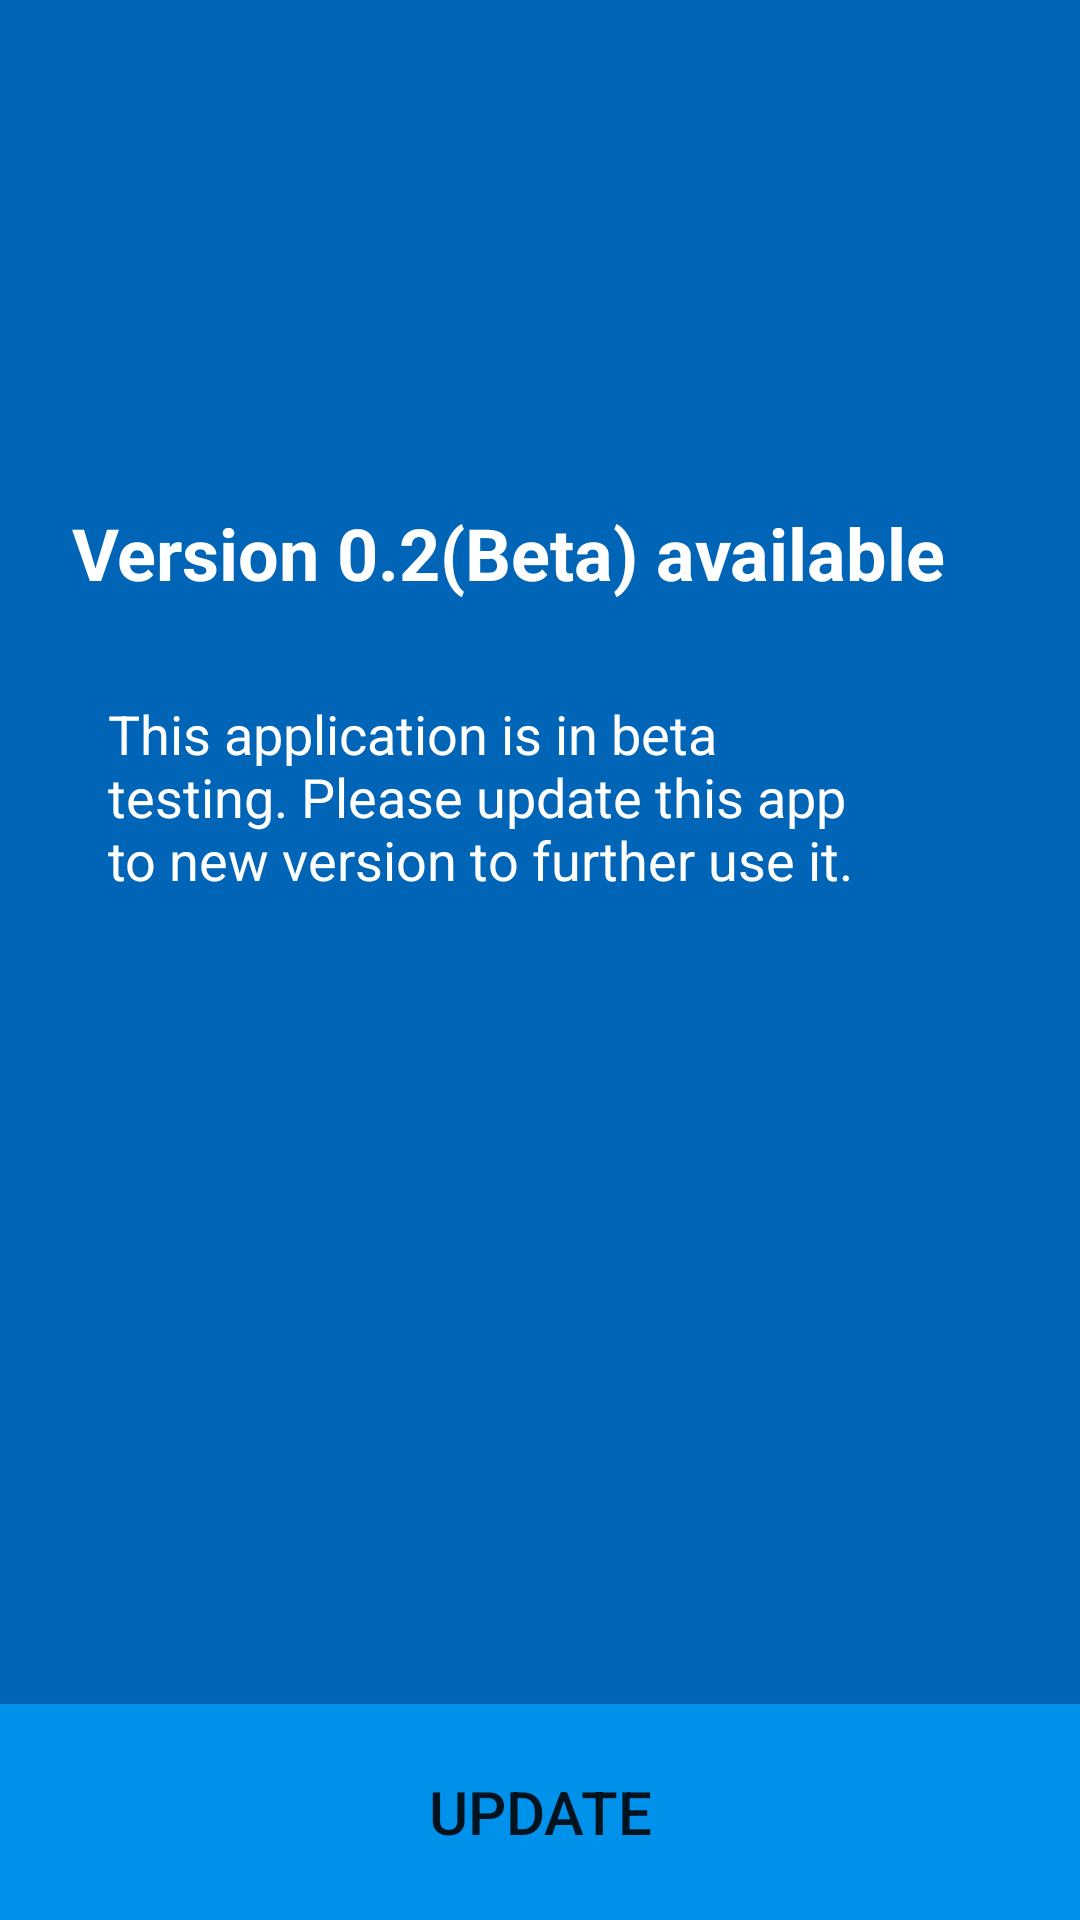

This screen was rendered from an Android layout file. Write that file and the resources it references.
<!-- AndroidManifest.xml: application theme AppTheme -->
<!-- res/layout/activity_force_update.xml -->
<?xml version="1.0" encoding="utf-8"?>
<android.support.constraint.ConstraintLayout xmlns:android="http://schemas.android.com/apk/res/android"
    xmlns:app="http://schemas.android.com/apk/res-auto"
    xmlns:tools="http://schemas.android.com/tools"
    android:layout_width="match_parent"
    android:layout_height="match_parent"
    android:background="@color/colorPrimaryDark"
    tools:context="com.example.anonymous.tezt101.forceUpdate">

    <TextView
        android:id="@+id/version_number"
        android:layout_width="wrap_content"
        android:layout_height="wrap_content"
        android:layout_marginStart="24dp"
        android:layout_marginTop="168dp"
        android:text="Version 0.2(Beta) available"
        android:textColor="@android:color/background_light"
        android:textSize="24sp"
        android:textStyle="bold"
        app:layout_constraintStart_toStartOf="parent"
        app:layout_constraintTop_toTopOf="parent" />

    <TextView
        android:id="@+id/textView16"
        android:layout_width="0dp"
        android:layout_height="wrap_content"
        android:layout_marginEnd="64dp"
        android:layout_marginStart="36dp"
        android:layout_marginTop="32dp"
        android:text="@string/force_update_msg"
        android:textColor="@android:color/background_light"
        android:textSize="18sp"
        app:layout_constraintEnd_toEndOf="parent"
        app:layout_constraintStart_toStartOf="parent"
        app:layout_constraintTop_toBottomOf="@+id/version_number" />

    <Button
        android:id="@+id/button"
        android:layout_width="0dp"
        android:layout_height="72dp"
        android:background="@color/colorPrimary"
        android:text="UPDATE"
        android:textSize="20sp"
        app:layout_constraintBottom_toBottomOf="parent"
        app:layout_constraintEnd_toEndOf="parent"
        app:layout_constraintStart_toStartOf="parent" />
</android.support.constraint.ConstraintLayout>
<!-- resources referenced by this layout -->
<resources>
  <color name="colorPrimary">#0091ea</color>
  <color name="colorPrimaryDark">#0064b7</color>
  <string name="force_update_msg">This application is in beta testing. Please update this app to new version to further use it.</string>
  <style name="AppTheme" parent="Theme.AppCompat.Light.NoActionBar">
          <item name="android:colorPrimary">@color/colorPrimary</item>
          <item name="android:colorPrimaryDark">@color/colorPrimaryDark</item>
      </style>
</resources>
